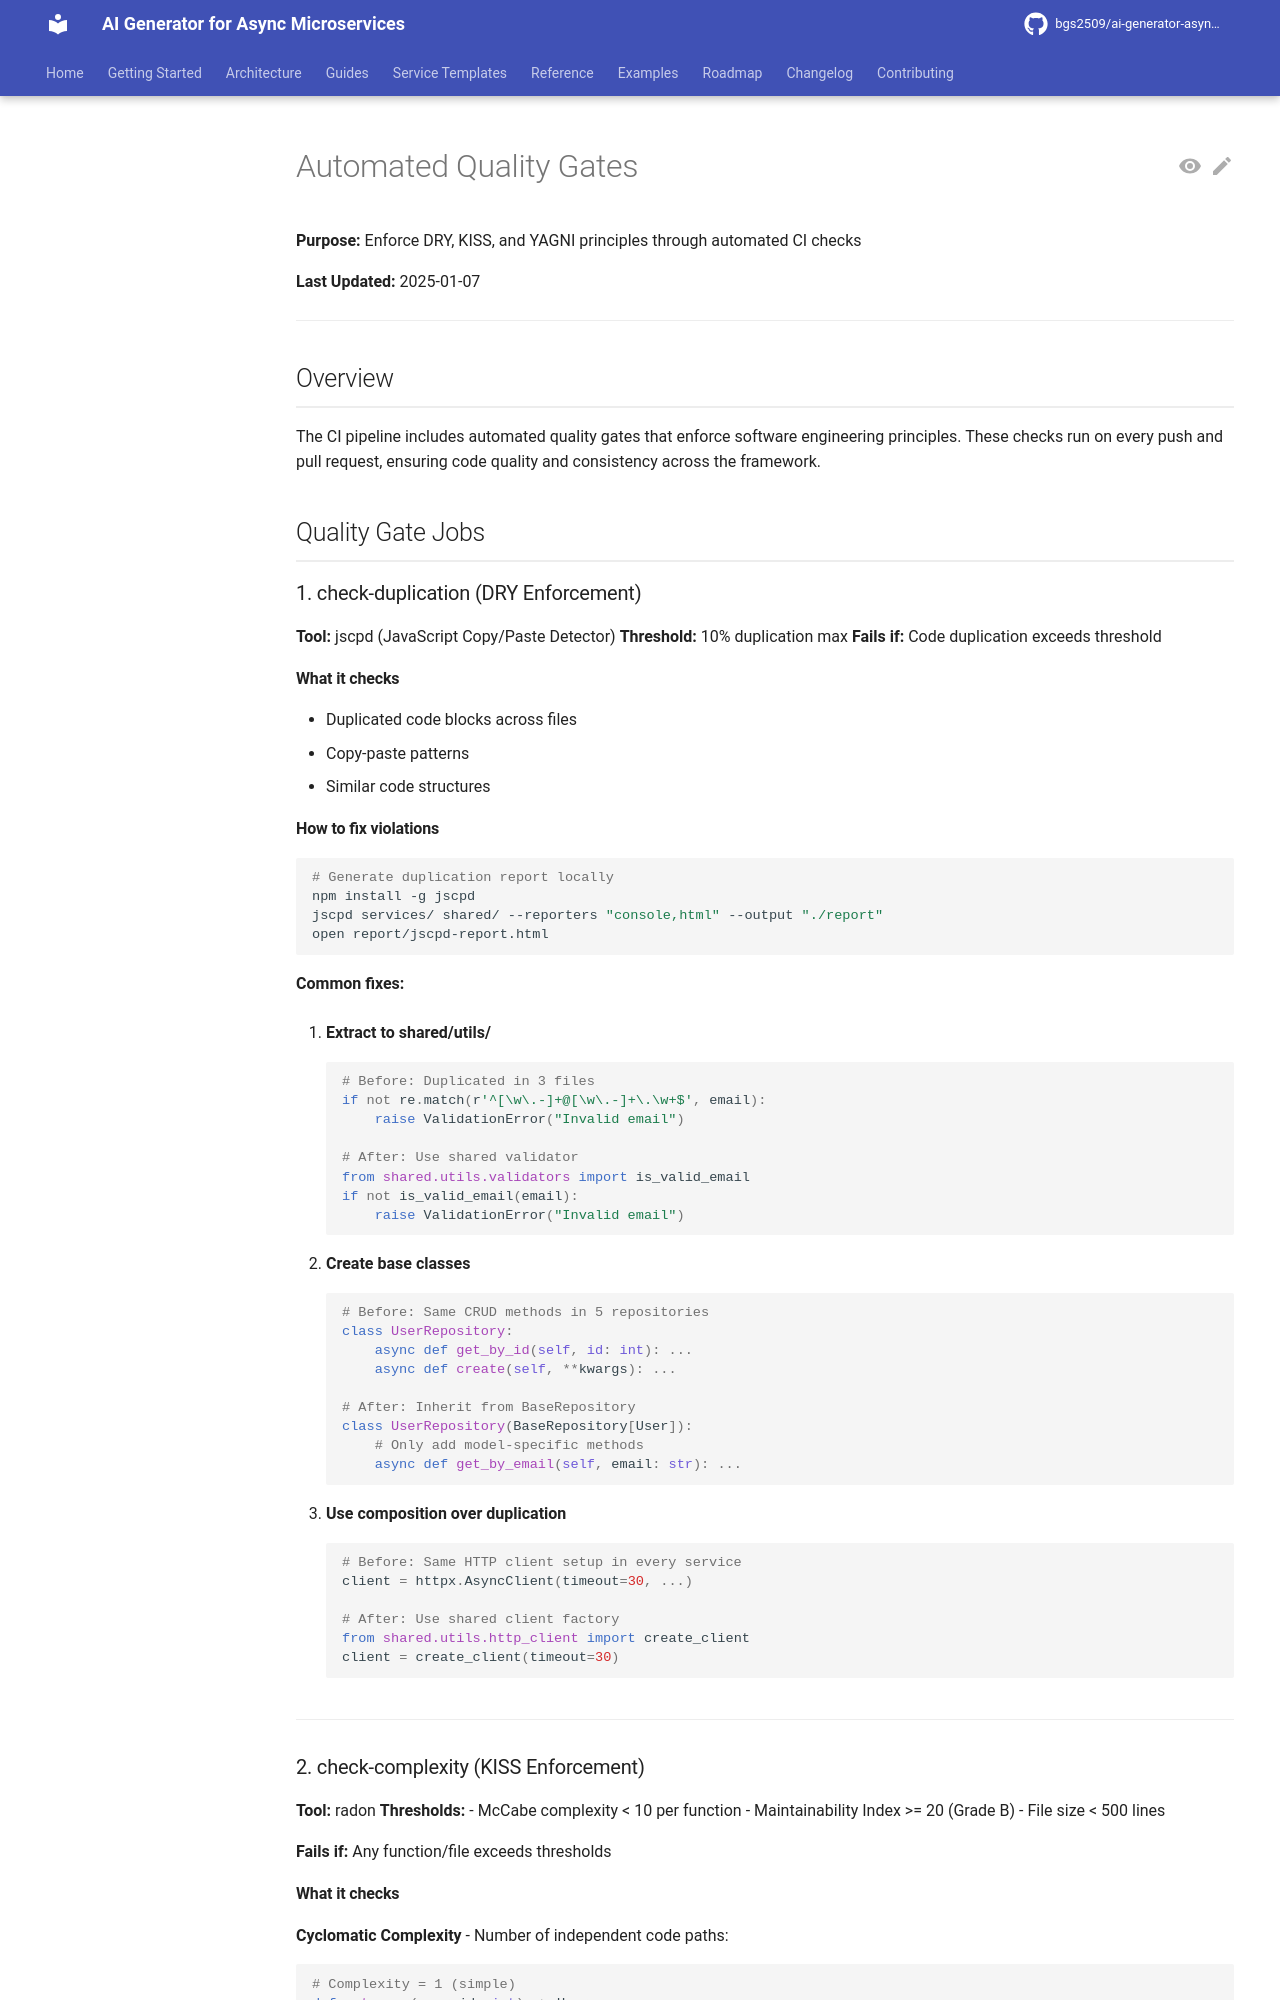

repository: bgs2509/ai-generator-asyncmicroservices · page: quality/automated-quality-gates/index.html · generator: mkdocs

# Automated Quality Gates

**Purpose:** Enforce DRY, KISS, and YAGNI principles through automated CI checks

**Last Updated:** 2025-01-07

---

## Overview

The CI pipeline includes automated quality gates that enforce software engineering principles. These checks run on every push and pull request, ensuring code quality and consistency across the framework.

## Quality Gate Jobs

### 1. check-duplication (DRY Enforcement)

**Tool:** jscpd (JavaScript Copy/Paste Detector)
**Threshold:** 10% duplication max
**Fails if:** Code duplication exceeds threshold

#### What it checks

- Duplicated code blocks across files
- Copy-paste patterns
- Similar code structures

#### How to fix violations

```bash
# Generate duplication report locally
npm install -g jscpd
jscpd services/ shared/ --reporters "console,html" --output "./report"
open report/jscpd-report.html
```

**Common fixes:**

1. **Extract to shared/utils/**
   ```python
   # Before: Duplicated in 3 files
   if not re.match(r'^[\w\.-]+@[\w\.-]+\.\w+$', email):
       raise ValidationError("Invalid email")

   # After: Use shared validator
   from shared.utils.validators import is_valid_email
   if not is_valid_email(email):
       raise ValidationError("Invalid email")
   ```

2. **Create base classes**
   ```python
   # Before: Same CRUD methods in 5 repositories
   class UserRepository:
       async def get_by_id(self, id: int): ...
       async def create(self, **kwargs): ...

   # After: Inherit from BaseRepository
   class UserRepository(BaseRepository[User]):
       # Only add model-specific methods
       async def get_by_email(self, email: str): ...
   ```

3. **Use composition over duplication**
   ```python
   # Before: Same HTTP client setup in every service
   client = httpx.AsyncClient(timeout=30, ...)

   # After: Use shared client factory
   from shared.utils.http_client import create_client
   client = create_client(timeout=30)
   ```

---

### 2. check-complexity (KISS Enforcement)

**Tool:** radon
**Thresholds:**
- McCabe complexity < 10 per function
- Maintainability Index >= 20 (Grade B)
- File size < 500 lines

**Fails if:** Any function/file exceeds thresholds
